Run: headless pygame with SDL's dummy video driver; simulated clock (each Clock.tick advances the game by its frame time, no real sleeping); random seed 0; keys injected as events and as key.get_pressed() state; no mouse input.
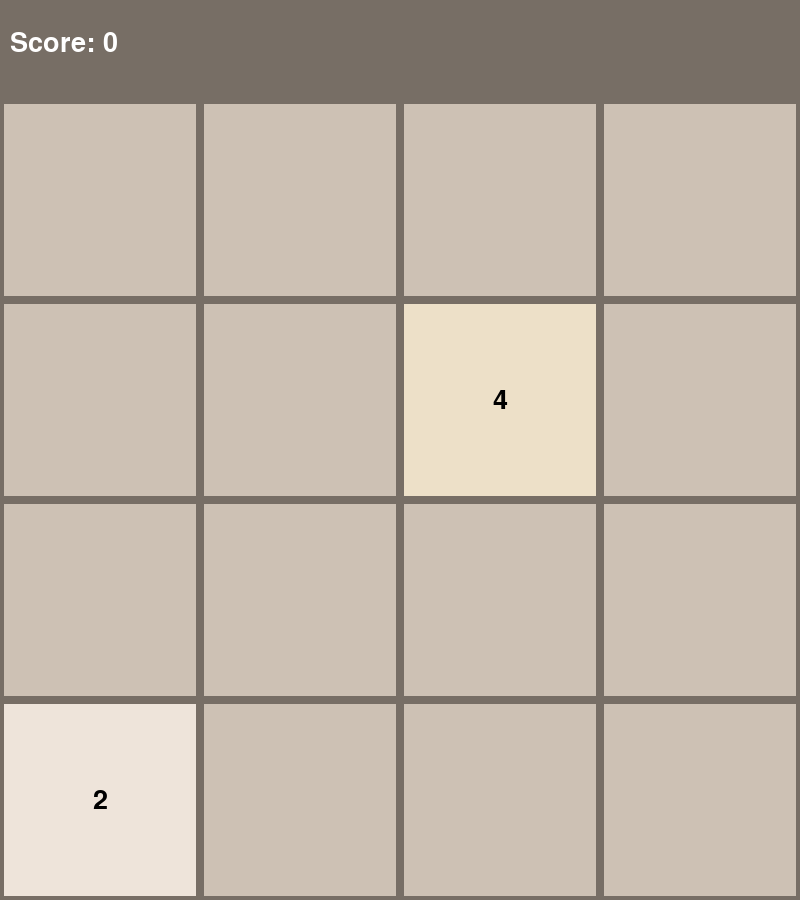
Frame 1 of 4 · flips 1–60 · no input
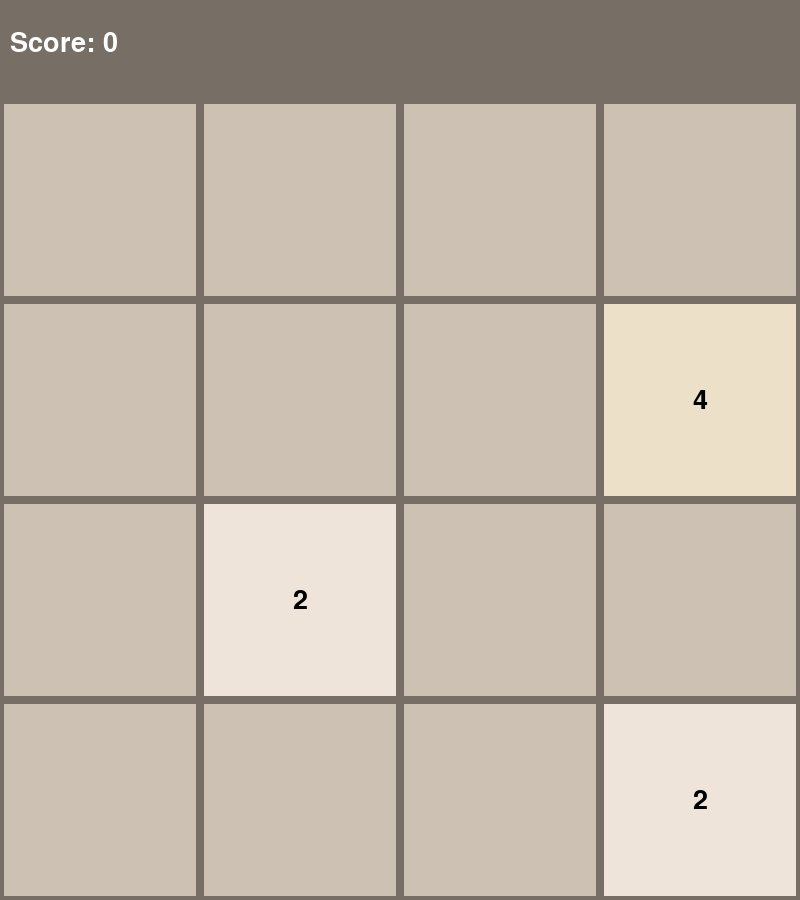
Frame 2 of 4 · flips 61–180 · tapped SPACE, RETURN · held RIGHT (→), D
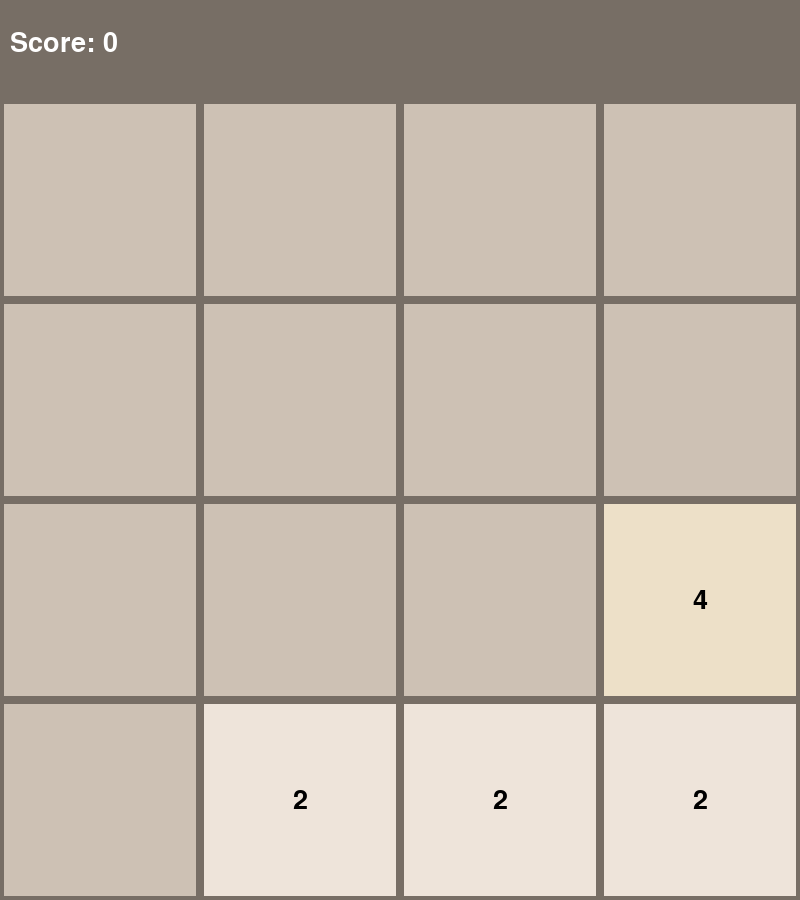
Frame 3 of 4 · flips 181–300 · held DOWN (↓), S
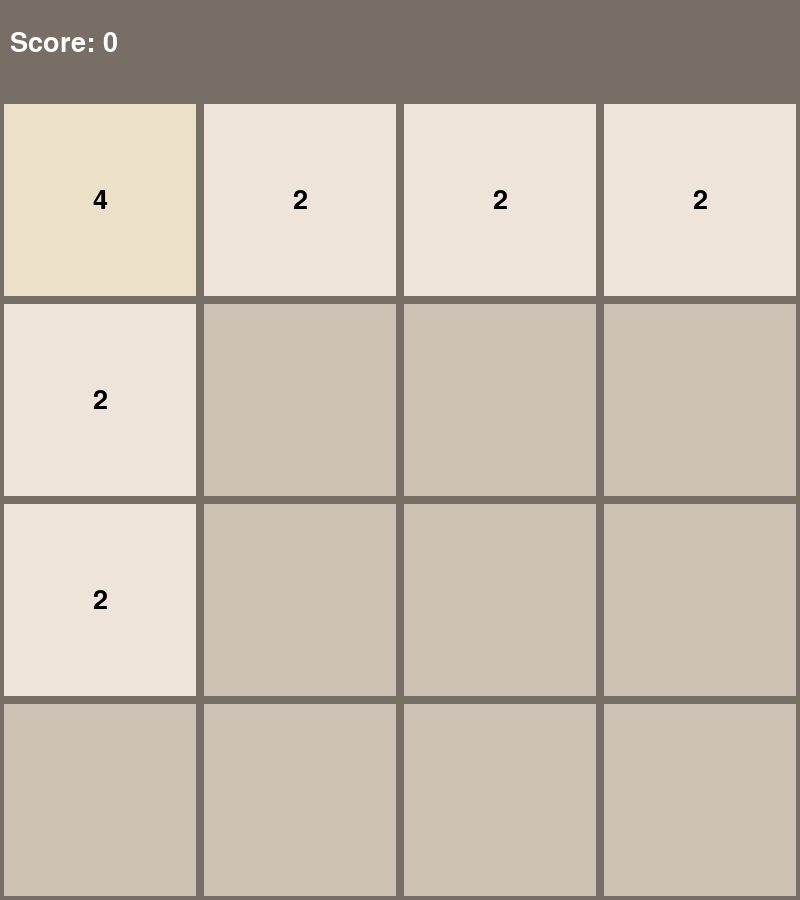
Frame 4 of 4 · flips 301–420 · held LEFT (←), A, UP (↑), W

The pygame program that drew these frames:

import pygame
import sys
import random

# Initialize Pygame
pygame.init()

# Constants
WIDTH, HEIGHT = 800, 900
GRID_SIZE = 4
TILE_SIZE = WIDTH // GRID_SIZE
FONT = pygame.font.SysFont("comicsans", 40)
WHITE = (255, 255, 255)
BG_COLOR = (187, 173, 160)
TILE_COLORS = {
    0: (205, 193, 180),
    2: (238, 228, 218),
    4: (237, 224, 200),
    8: (242, 177, 121),
    16: (245, 149, 99),
    32: (246, 124, 95),
    64: (246, 94, 59),
    128: (237, 207, 114),
    256: (237, 204, 97),
    512: (237, 200, 80),
    1024: (237, 197, 63),
    2048: (237, 194, 46),
}

# Set up window
win = pygame.display.set_mode((WIDTH, HEIGHT))
pygame.display.set_caption("2048 Puzzle")

class Game:
    def __init__(self):
        self.grid = [[0 for _ in range(GRID_SIZE)] for _ in range(GRID_SIZE)]
        self.score = 0
        self.spawn_tile()
        self.spawn_tile()

    def spawn_tile(self):
        empty_tiles = [(r, c) for r in range(GRID_SIZE) for c in range(GRID_SIZE) if self.grid[r][c] == 0]
        if empty_tiles:
            r, c = random.choice(empty_tiles)
            self.grid[r][c] = 4 if random.random() < 0.1 else 2

    def move_left(self):
        moved = False
        for r in range(GRID_SIZE):
            new_row = [val for val in self.grid[r] if val != 0]
            new_row += [0] * (GRID_SIZE - len(new_row))
            if new_row != self.grid[r]:
                moved = True
            self.grid[r] = new_row
        if moved:
            self.spawn_tile()

    def move_right(self):
        moved = False
        for r in range(GRID_SIZE):
            new_row = [val for val in self.grid[r] if val != 0]
            new_row = [0] * (GRID_SIZE - len(new_row)) + new_row
            if new_row != self.grid[r]:
                moved = True
            self.grid[r] = new_row
        if moved:
            self.spawn_tile()

    def move_up(self):
        moved = False
        for c in range(GRID_SIZE):
            new_col = [self.grid[r][c] for r in range(GRID_SIZE) if self.grid[r][c] != 0]
            new_col += [0] * (GRID_SIZE - len(new_col))
            for r in range(GRID_SIZE):
                if self.grid[r][c] != new_col[r]:
                    moved = True
                self.grid[r][c] = new_col[r]
        if moved:
            self.spawn_tile()

    def move_down(self):
        moved = False
        for c in range(GRID_SIZE):
            new_col = [self.grid[r][c] for r in range(GRID_SIZE) if self.grid[r][c] != 0]
            new_col = [0] * (GRID_SIZE - len(new_col)) + new_col
            for r in range(GRID_SIZE):
                if self.grid[r][c] != new_col[r]:
                    moved = True
                self.grid[r][c] = new_col[r]
        if moved:
            self.spawn_tile()

    def draw(self, window):
        window.fill(BG_COLOR)
        # Draw score bar
        pygame.draw.rect(window, (119, 110, 101), (0, 0, WIDTH, 100))
        score_text = FONT.render(f"Score: {self.score}", True, WHITE)
        window.blit(score_text, (10, 30))
        # Draw grid
        for r in range(GRID_SIZE):
            for c in range(GRID_SIZE):
                val = self.grid[r][c]
                color = TILE_COLORS.get(val, (255, 255, 255))
                tile_rect = pygame.Rect(c * TILE_SIZE, r * TILE_SIZE + 100, TILE_SIZE, TILE_SIZE)
                pygame.draw.rect(window, color, tile_rect)
                pygame.draw.rect(window, (119, 110, 101), tile_rect, 4)
                if val != 0:
                    text = FONT.render(str(val), True, (0, 0, 0))
                    text_rect = text.get_rect(center=(c * TILE_SIZE + TILE_SIZE / 2,
                                                      r * TILE_SIZE + 100 + TILE_SIZE / 2))
                    window.blit(text, text_rect)

def main():
    game = Game()
    clock = pygame.time.Clock()
    running = True

    while running:
        clock.tick(60)
        for event in pygame.event.get():
            if event.type == pygame.QUIT:
                running = False
            elif event.type == pygame.KEYDOWN:
                if event.key == pygame.K_a:
                    game.move_left()
                elif event.key == pygame.K_d:
                    game.move_right()
                elif event.key == pygame.K_w:
                    game.move_up()
                elif event.key == pygame.K_s:
                    game.move_down()

        game.draw(win)
        pygame.display.update()

    pygame.quit()
    sys.exit()

if __name__ == "__main__":
    main()
